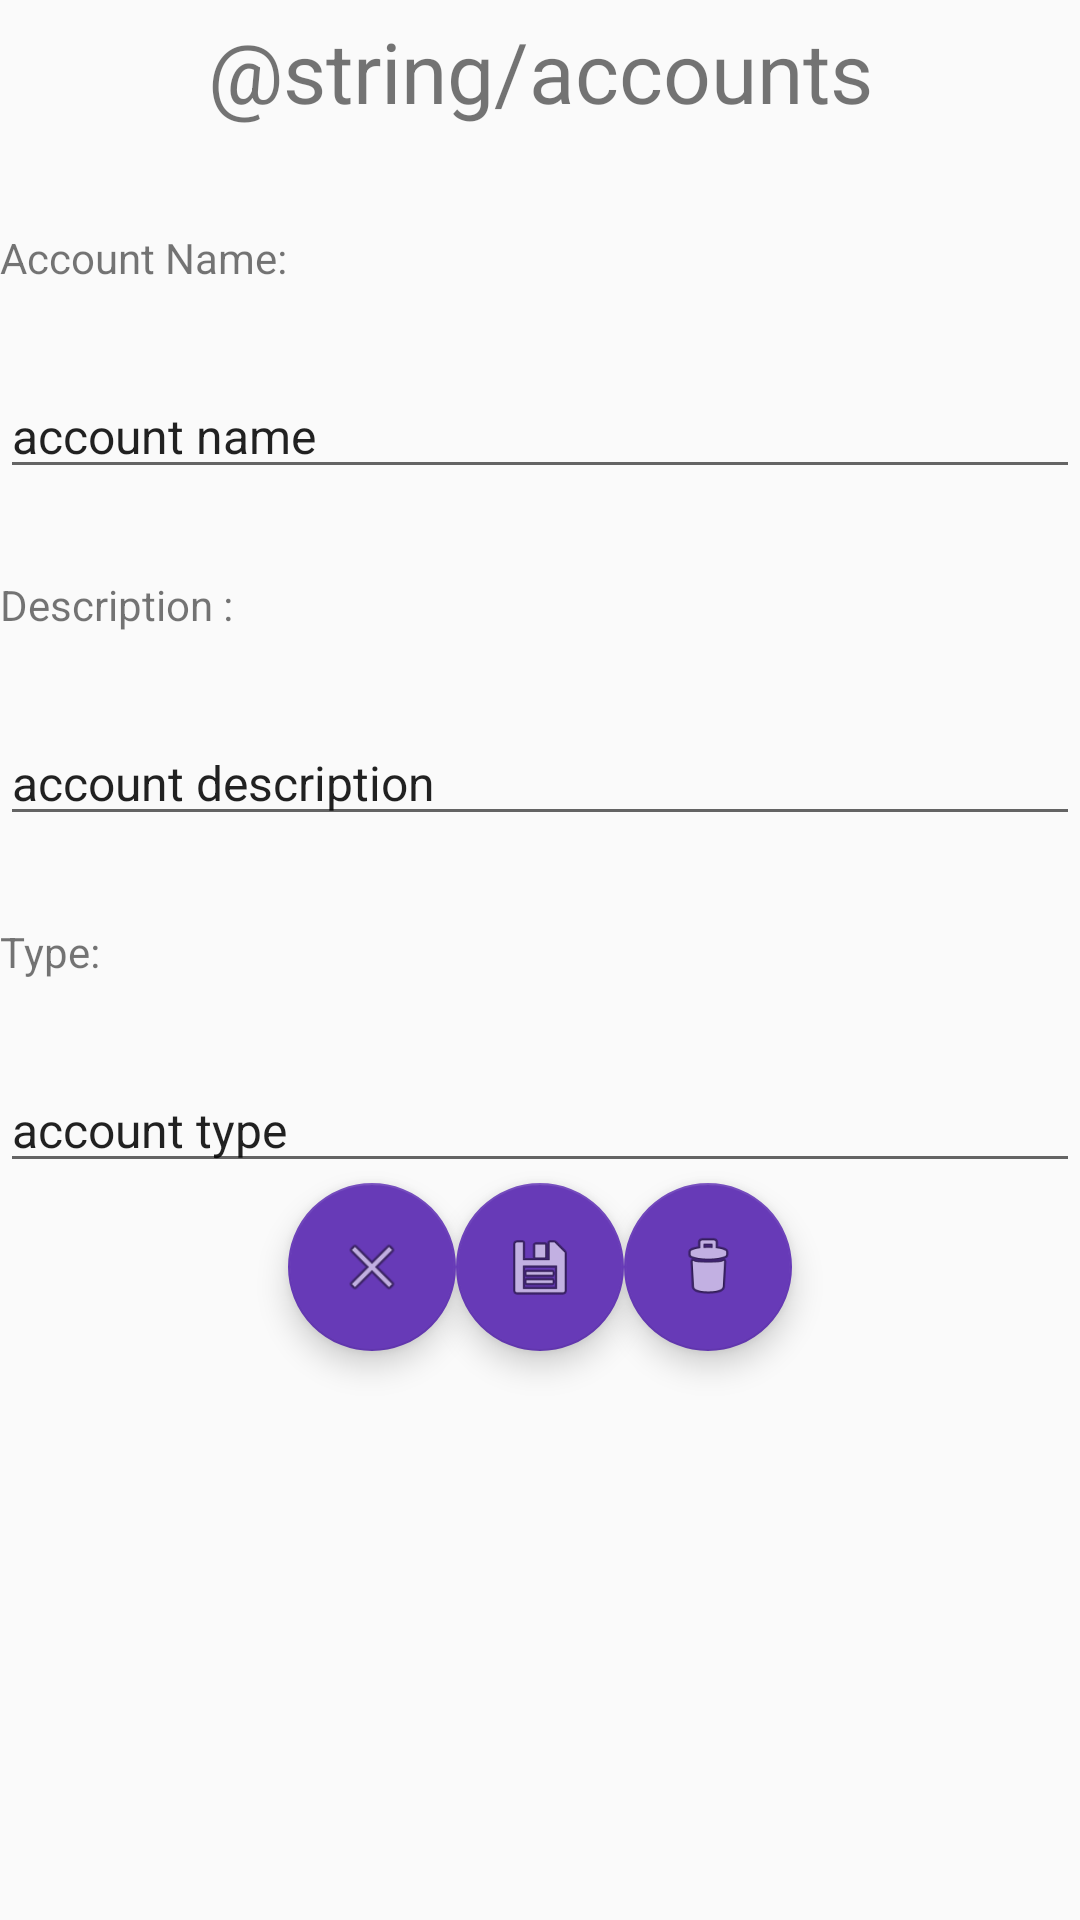

Write the Android layout XML for this screen, with the resource values it uses.
<!-- AndroidManifest.xml: application theme AppTheme -->
<!-- res/layout/activity_accountinfo.xml -->
<?xml version="1.0" encoding="utf-8"?>
<RelativeLayout xmlns:android="http://schemas.android.com/apk/res/android"
    xmlns:app="http://schemas.android.com/apk/res-auto"

    xmlns:tools="http://schemas.android.com/tools"
    android:orientation="vertical" android:layout_width="match_parent"
    android:layout_height="match_parent">

    <TextView
        android:id="@+id/tvLabel2"
        android:layout_width="match_parent"
        android:layout_height="wrap_content"
        android:gravity="center_horizontal"
        android:paddingTop="5dp"
        android:paddingBottom="5dp"
        android:text="@string/accounts"
        android:textSize="28sp"
        app:layout_constraintEnd_toStartOf="@android:id/list"
        app:layout_constraintRight_toRightOf="parent"
        app:layout_constraintStart_toEndOf="parent"
        app:layout_constraintTop_toTopOf="@android:id/list"
         />

    <TextView
        android:id="@+id/textView8"
        android:layout_width="match_parent"
        android:layout_height="wrap_content"
        android:text="Account Name: "
        android:textAppearance="@style/TextAppearance.AppCompat.Small"
        android:layout_below="@id/tvLabel2"
        android:layout_marginTop="29dp"
        />
    <EditText
        android:id="@+id/accountName"
        android:layout_width="match_parent"
        android:layout_height="wrap_content"
        android:focusable="auto"
        android:focusableInTouchMode="true"
        android:textSize="16sp"
        android:inputType="textPersonName"
        android:ems="10"
        android:text="account name"
        android:textAppearance="@style/TextAppearance.AppCompat.Display1"
        android:layout_below="@+id/textView8"
        android:layout_marginTop="29dp"
          />

    <TextView
        android:id="@+id/textView7"
        android:layout_width="match_parent"
        android:layout_height="wrap_content"
        android:text="Description : "
        android:textAppearance="@style/TextAppearance.AppCompat.Small"
        android:layout_below="@id/accountName"
        android:layout_marginTop="29dp"/>

    <EditText
        android:id="@+id/accountDescription"
        android:layout_width="match_parent"
        android:layout_height="wrap_content"
        android:focusable="auto"
        android:focusableInTouchMode="true"
        android:textSize="16sp"
        android:text="account description"
        android:inputType="textPersonName"
        android:ems="10"
        android:textAppearance="@style/TextAppearance.AppCompat.Display1"
        android:layout_below="@id/textView7"
        android:layout_marginTop="29dp"
        />

    <TextView
        android:id="@+id/textView6"
        android:layout_width="match_parent"
        android:layout_height="wrap_content"
        android:text="Type: "
        android:textAppearance="@style/TextAppearance.AppCompat.Small"
        android:layout_below="@id/accountDescription"
        android:layout_marginTop="29dp"/>

    <EditText
        android:id="@+id/accountType"
        android:layout_width="match_parent"
        android:layout_height="wrap_content"
        android:focusable="auto"
        android:focusableInTouchMode="true"
        android:textSize="16sp"
        android:text="account type"
        android:inputType="textPersonName"
        android:ems="10"
        android:textAppearance="@style/TextAppearance.AppCompat.Display1"
        android:layout_below="@id/textView6"
        android:layout_marginTop="29dp"/>

    <com.google.android.material.floatingactionbutton.FloatingActionButton
        android:id="@+id/fabCancel"
        android:layout_width="wrap_content"
        android:layout_height="wrap_content"
        android:layout_below="@+id/accountType"
        android:layout_toLeftOf="@id/fabConfirm"
        android:clickable="true"
        android:paddingTop="15dp"
        app:backgroundTint="#673AB7"
        app:srcCompat="@android:drawable/ic_menu_close_clear_cancel" />

    <com.google.android.material.floatingactionbutton.FloatingActionButton
        android:id="@+id/fabConfirm"
        android:layout_width="wrap_content"
        android:layout_height="wrap_content"
        android:layout_below="@+id/accountType"
        android:layout_gravity="center_horizontal"
        android:layout_centerHorizontal="true"
        android:clickable="true"
        android:paddingLeft="15dp"
        android:paddingTop="15dp"
        app:backgroundTint="#673AB7"
        app:srcCompat="@android:drawable/ic_menu_save" />

    <com.google.android.material.floatingactionbutton.FloatingActionButton
        android:id="@+id/fabDelete"
        android:layout_width="wrap_content"
        android:layout_height="wrap_content"
        android:layout_below="@+id/accountType"
        android:layout_centerHorizontal="true"
        android:layout_toRightOf="@id/fabConfirm"
        android:clickable="true"
        android:paddingLeft="15dp"
        android:paddingTop="15dp"
        app:backgroundTint="#673AB7"
        app:srcCompat="@android:drawable/ic_menu_delete" />

</RelativeLayout>
<!-- resources referenced by this layout -->
<resources>
  <style name="AppTheme" parent="Theme.AppCompat.Light.DarkActionBar">
          
          <item name="colorPrimary">@color/colorPrimary</item>
          <item name="colorPrimaryDark">@color/colorPrimaryDark</item>
          <item name="colorAccent">@color/colorAccent</item>
      </style>
  <color name="colorPrimary">#6200EE</color>
  <color name="colorPrimaryDark">#3700B3</color>
  <color name="colorAccent">#03DAC5</color>
</resources>
